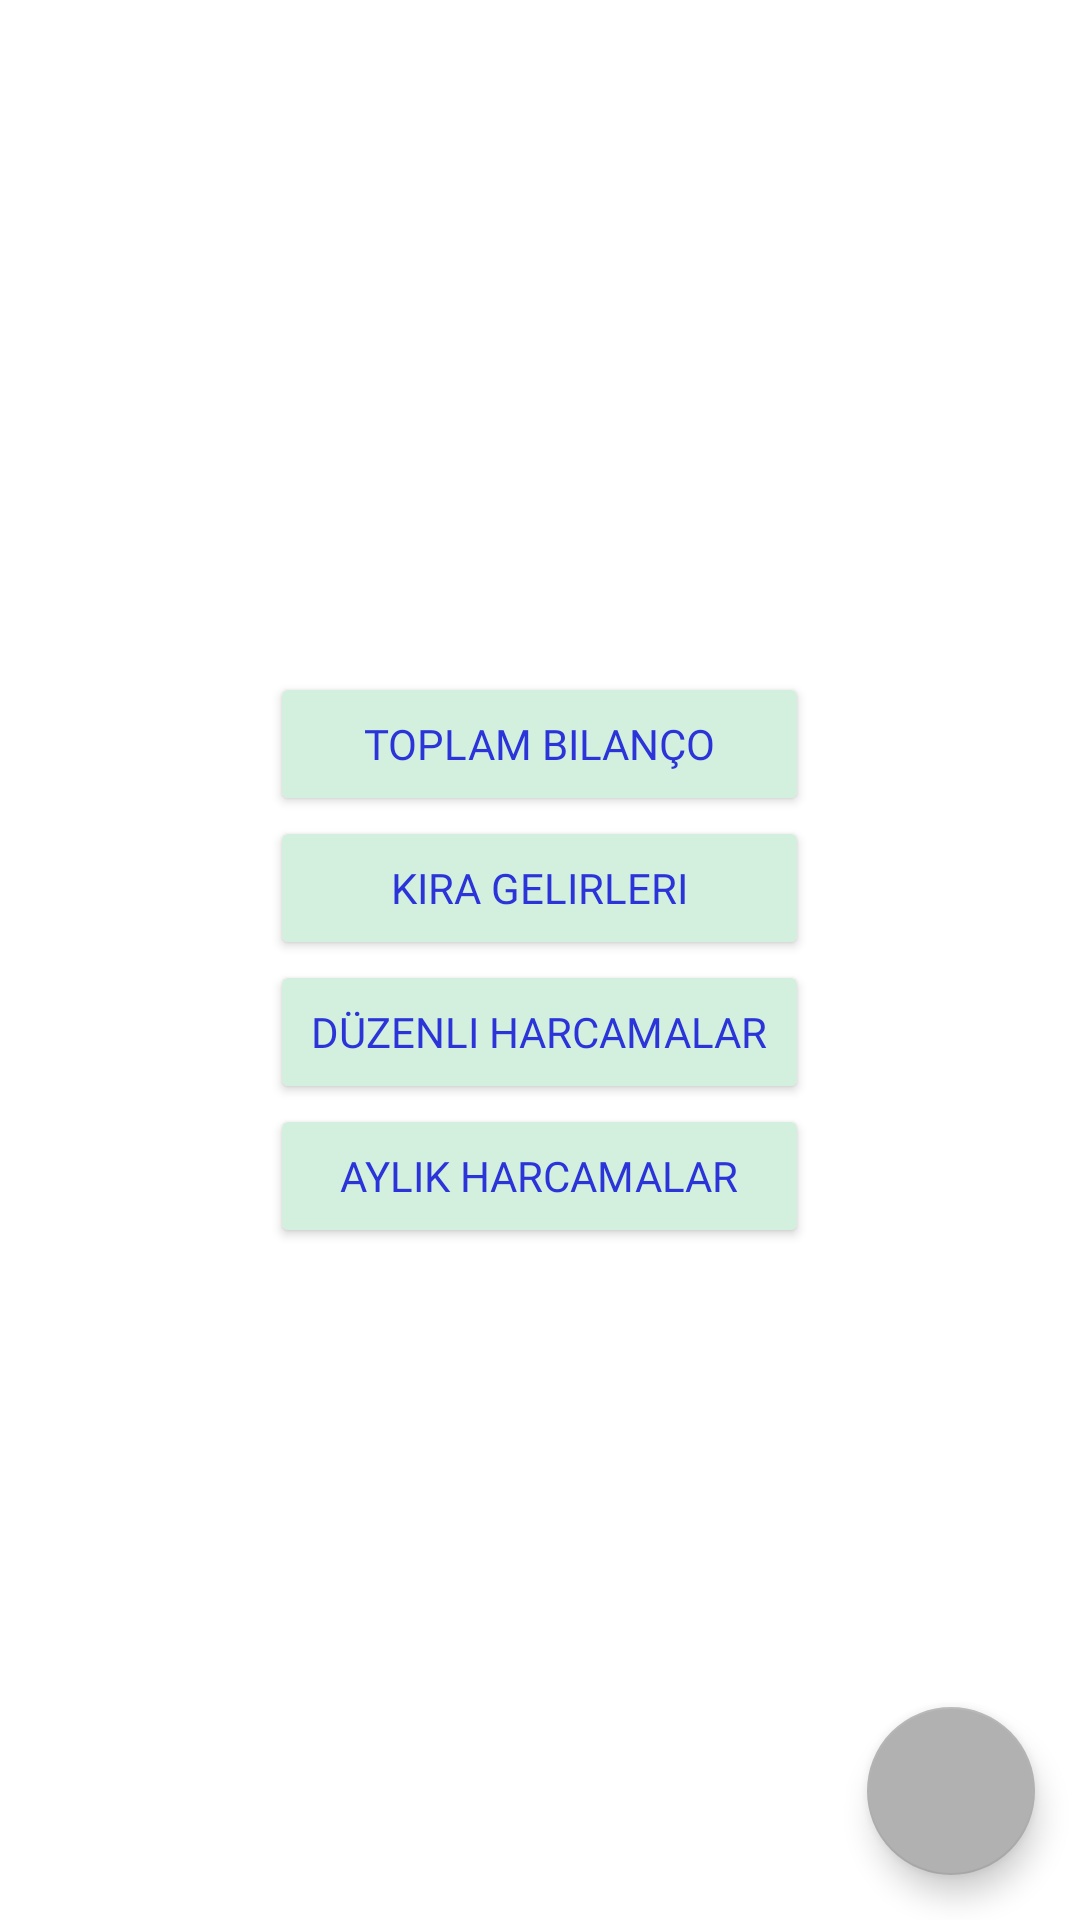

This screen was rendered from an Android layout file. Write that file and the resources it references.
<!-- AndroidManifest.xml: application theme Theme.KiraTakip -->
<!-- res/layout/fragment_main.xml -->
<?xml version="1.0" encoding="utf-8"?>
<androidx.constraintlayout.widget.ConstraintLayout xmlns:android="http://schemas.android.com/apk/res/android"
    xmlns:tools="http://schemas.android.com/tools"
    android:layout_width="match_parent"
    android:layout_height="match_parent"
    xmlns:app="http://schemas.android.com/apk/res-auto"
    tools:context=".MainFragment">

    <androidx.appcompat.widget.LinearLayoutCompat
        android:layout_width="match_parent"
        android:layout_height="match_parent"
        android:gravity="center"
        android:orientation="vertical">

        <Button
            android:id="@+id/toplamBilanco"
            android:text="Toplam Bilanço"
            android:backgroundTint="@color/softgreen"
            android:textColor="@color/blue"
            android:fontFamily="@font/manrope_medium"
            android:ems="11"
            android:layout_width="wrap_content"
            android:layout_height="wrap_content"/>

        <Button
            android:id="@+id/kiraGeliri"
            android:text="Kira Gelirleri"
            android:backgroundTint="@color/softgreen"
            android:textColor="@color/blue"
            android:fontFamily="@font/manrope_medium"
            android:ems="11"
            android:layout_width="wrap_content"
            android:layout_height="wrap_content"/>

        <Button
            android:id="@+id/duzenliHarcamalar"
            android:text="Düzenli Harcamalar"
            android:backgroundTint="@color/softgreen"
            android:textColor="@color/blue"
            android:fontFamily="@font/manrope_medium"
            android:ems="11"
            android:layout_width="wrap_content"
            android:layout_height="wrap_content"/>

        <Button
            android:id="@+id/aylikHarcamalar"
            android:text="Aylık Harcamalar"
            android:backgroundTint="@color/softgreen"
            android:textColor="@color/blue"
            android:fontFamily="@font/manrope_medium"
            android:ems="11"
            android:layout_width="wrap_content"
            android:layout_height="wrap_content"/>

    </androidx.appcompat.widget.LinearLayoutCompat>


    <com.google.android.material.floatingactionbutton.FloatingActionButton
        android:id="@+id/fabSiteEkle"
        app:layout_constraintBottom_toBottomOf="parent"
        app:layout_constraintEnd_toEndOf="parent"
        android:layout_marginBottom="15dp"
        android:layout_marginEnd="15dp"
        app:backgroundTint="#B1B1B1"
        app:tint="@color/black"
        android:src="@drawable/plus"
        android:gravity="center"
        android:layout_width="wrap_content"
        android:layout_height="wrap_content" />


</androidx.constraintlayout.widget.ConstraintLayout>
<!-- resources referenced by this layout -->
<resources>
  <color name="black">#FF000000</color>
  <color name="blue">#2A34D8</color>
  <color name="softgreen">#d3efde</color>
  <style name="Theme.KiraTakip" parent="Theme.MaterialComponents.DayNight.NoActionBar">
          
          <item name="colorPrimary">@color/purple_500</item>
          <item name="colorPrimaryVariant">@color/purple_700</item>
          <item name="colorOnPrimary">@color/white</item>
          
          <item name="colorSecondary">@color/teal_200</item>
          <item name="colorSecondaryVariant">@color/teal_700</item>
          <item name="colorOnSecondary">@color/black</item>
          
          <item name="android:statusBarColor">?attr/colorPrimaryVariant</item>
          
      </style>
  <color name="purple_500">#FF6200EE</color>
  <color name="purple_700">#FF3700B3</color>
  <color name="white">#FFFFFFFF</color>
  <color name="teal_200">#FF03DAC5</color>
  <color name="teal_700">#FF018786</color>
</resources>
